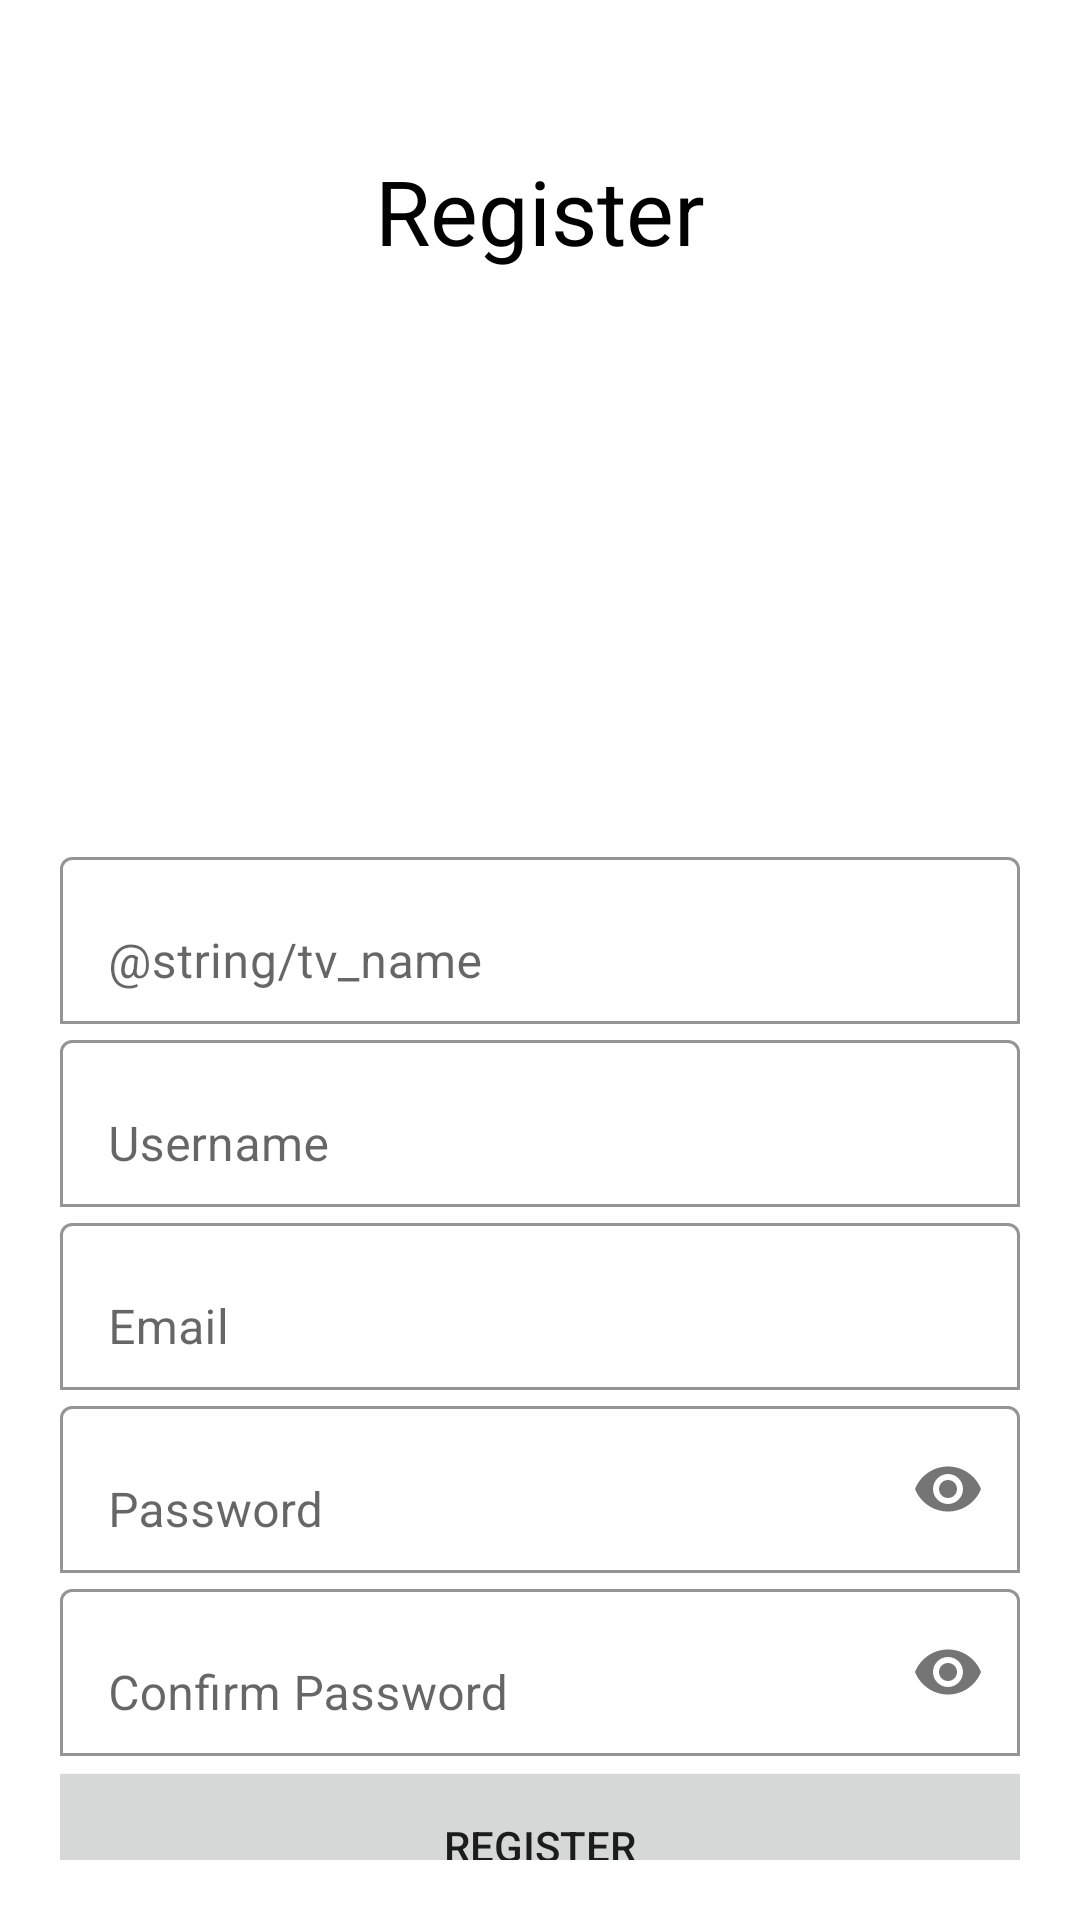

Layout XML and referenced resources for this Android screen:
<!-- AndroidManifest.xml: application theme Theme.Eccomerce -->
<!-- res/layout/fragment_register.xml -->
<?xml version="1.0" encoding="utf-8"?>
<LinearLayout xmlns:android="http://schemas.android.com/apk/res/android"
    xmlns:app="http://schemas.android.com/apk/res-auto"
    xmlns:tools="http://schemas.android.com/tools"
    android:layout_width="match_parent"
    android:layout_height="match_parent"
    android:gravity="center_horizontal"
    android:orientation="vertical"
    android:padding="20dp"
    tools:context=".view.RegisterFragment">

    <TextView
        android:layout_width="wrap_content"
        android:layout_height="wrap_content"
        android:layout_marginTop="30dp"
        android:text="@string/tv_register"
        android:textColor="@color/black"
        android:textSize="30sp" />

    <ImageView
        android:layout_width="250dp"
        android:layout_height="180dp"
        android:layout_marginTop="10dp"
        android:src="@drawable/ic_ec" />


    <com.google.android.material.textfield.TextInputLayout
        android:layout_width="match_parent"
        android:layout_height="wrap_content"
        android:hint="@string/tv_name"
        app:boxBackgroundColor="@color/white"
        app:boxBackgroundMode="outline"
        app:boxStrokeColor="@color/black">

        <com.google.android.material.textfield.TextInputEditText
            android:id="@+id/et_name"
            android:layout_width="match_parent"
            android:layout_height="wrap_content" />

    </com.google.android.material.textfield.TextInputLayout>

    <com.google.android.material.textfield.TextInputLayout
        android:layout_width="match_parent"
        android:layout_height="wrap_content"
        android:hint="@string/tv_username"
        app:boxBackgroundColor="@color/white"
        app:boxBackgroundMode="outline"
        app:boxStrokeColor="@color/black">

        <com.google.android.material.textfield.TextInputEditText
            android:id="@+id/et_username"
            android:layout_width="match_parent"
            android:layout_height="wrap_content" />

    </com.google.android.material.textfield.TextInputLayout>

    <com.google.android.material.textfield.TextInputLayout
        android:layout_width="match_parent"
        android:layout_height="wrap_content"
        android:hint="@string/tv_email"
        app:boxBackgroundColor="@color/white"
        app:boxBackgroundMode="outline"
        app:boxStrokeColor="@color/black">

        <com.google.android.material.textfield.TextInputEditText
            android:id="@+id/et_email"
            android:layout_width="match_parent"
            android:layout_height="wrap_content" />

    </com.google.android.material.textfield.TextInputLayout>

    <com.google.android.material.textfield.TextInputLayout
        android:layout_width="match_parent"
        android:layout_height="wrap_content"
        android:hint="@string/tv_pass"
        app:boxBackgroundColor="@color/white"
        app:boxBackgroundMode="outline"
        app:boxStrokeColor="@color/black"
        app:endIconMode="password_toggle">

        <com.google.android.material.textfield.TextInputEditText
            android:id="@+id/et_pass"
            android:layout_width="match_parent"
            android:layout_height="wrap_content"
            android:inputType="textPassword" />

    </com.google.android.material.textfield.TextInputLayout>

    <com.google.android.material.textfield.TextInputLayout
        android:layout_width="match_parent"
        android:layout_height="wrap_content"
        android:hint="@string/tv_pass2"
        app:boxBackgroundColor="@color/white"
        app:boxBackgroundMode="outline"
        app:boxStrokeColor="@color/black"
        app:endIconMode="password_toggle">

        <com.google.android.material.textfield.TextInputEditText
            android:id="@+id/et_confpass"
            android:layout_width="match_parent"
            android:layout_height="wrap_content"
            android:inputType="textPassword" />

    </com.google.android.material.textfield.TextInputLayout>

    <Button
        android:id="@+id/btnReg"
        android:layout_width="380dp"
        android:layout_height="60dp"
        android:text="@string/tv_register" />
</LinearLayout>
<!-- resources referenced by this layout -->
<resources>
  <string name="tv_email">Email</string>
  <string name="tv_pass">Password</string>
  <string name="tv_pass2">Confirm Password</string>
  <string name="tv_register">Register</string>
  <string name="tv_username">Username</string>
  <style name="Theme.Eccomerce" parent="Theme.MaterialComponents.DayNight.DarkActionBar">
          
          <item name="colorPrimary">@color/purple_500</item>
          <item name="colorPrimaryVariant">@color/purple_700</item>
          <item name="colorOnPrimary">@color/white</item>
          
          <item name="colorSecondary">@color/teal_200</item>
          <item name="colorSecondaryVariant">@color/teal_700</item>
          <item name="colorOnSecondary">@color/black</item>
          
          <item name="android:statusBarColor">?attr/colorPrimaryVariant</item>
          
      </style>
  <!-- not gathered from this repository: default colours our renderer supplied (Android Studio template values) -->
  <color name="purple_500">#FF6200EE</color>
  <color name="purple_700">#FF3700B3</color>
  <color name="teal_200">#FF03DAC5</color>
  <color name="teal_700">#FF018786</color>
  <color name="black">#FF000000</color>
  <color name="white">#FFFFFFFF</color>
</resources>
